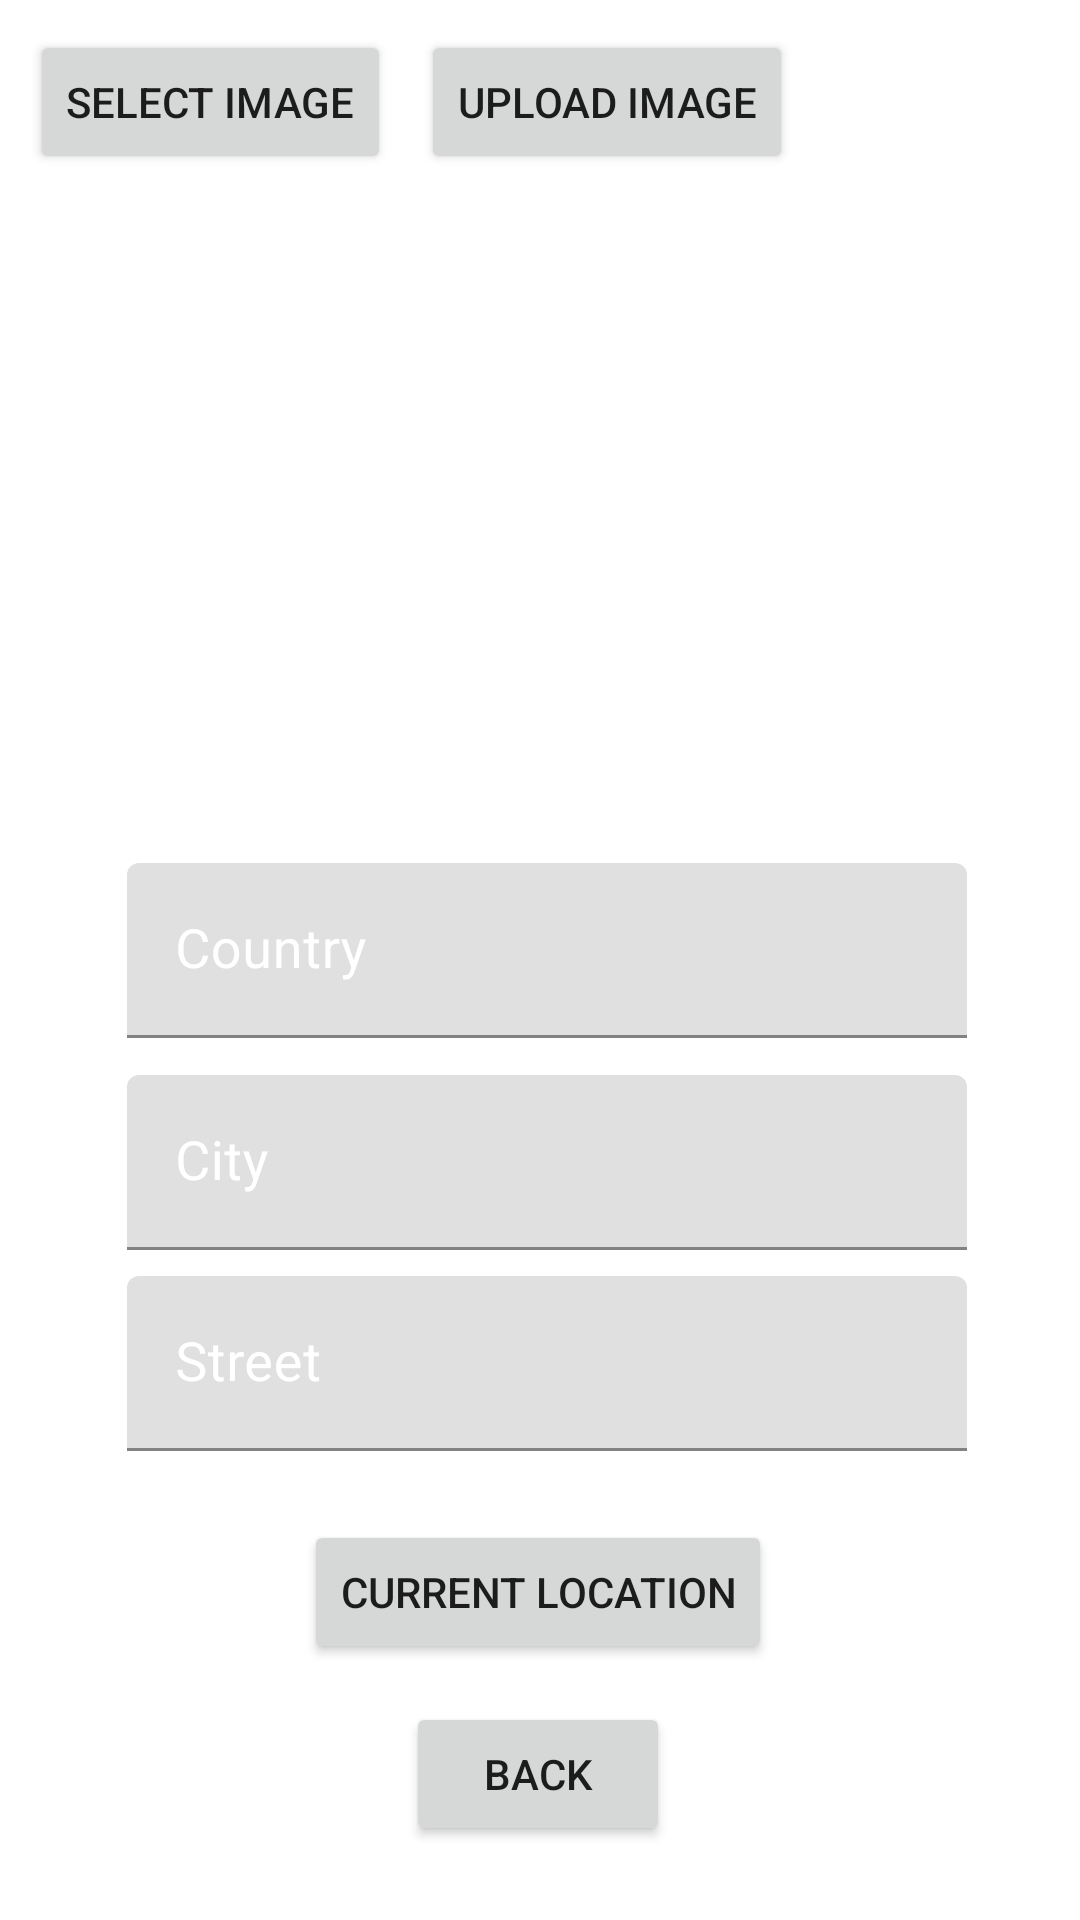

Layout XML and referenced resources for this Android screen:
<!-- AndroidManifest.xml: application theme Theme.Simov_project_1180874_1191455__1200606 -->
<!-- res/layout/activity_post.xml -->
<?xml version="1.0" encoding="utf-8"?>
<androidx.constraintlayout.widget.ConstraintLayout xmlns:android="http://schemas.android.com/apk/res/android"
    xmlns:app="http://schemas.android.com/apk/res-auto"
    xmlns:tools="http://schemas.android.com/tools"
    android:layout_width="match_parent"
    android:layout_height="match_parent"
    tools:context=".PostActivity">

    <Button android:id="@+id/selectButton"
        android:layout_width="wrap_content"
        android:layout_height="wrap_content"
        android:text="Select Image"
        app:layout_constraintStart_toStartOf="parent"
        app:layout_constraintTop_toTopOf="parent"
        android:layout_margin="10dp"/>


    <Button
        android:id="@+id/uploadButton"
        android:layout_width="wrap_content"
        android:layout_height="wrap_content"
        android:layout_margin="10dp"
        android:layout_marginStart="72dp"
        android:layout_marginTop="8dp"
        android:text="Upload Image"
        app:layout_constraintStart_toEndOf="@+id/selectButton"
        app:layout_constraintTop_toTopOf="parent" />


    <Button
        android:id="@+id/GetCurrentLo"
        android:layout_width="wrap_content"
        android:layout_height="wrap_content"
        android:layout_margin="10dp"
        android:text="Current location"
        app:layout_constraintBottom_toBottomOf="parent"
        app:layout_constraintEnd_toEndOf="parent"
        app:layout_constraintHorizontal_bias="0.497"
        app:layout_constraintStart_toStartOf="parent"
        app:layout_constraintTop_toBottomOf="@+id/Street"
        app:layout_constraintVertical_bias="0.148" />
    <Button
        android:id="@+id/goBack"
        android:layout_width="wrap_content"
        android:layout_height="wrap_content"
        android:layout_margin="10dp"
        android:text="Back"
        app:layout_constraintBottom_toBottomOf="parent"
        app:layout_constraintEnd_toEndOf="parent"
        app:layout_constraintHorizontal_bias="0.497"
        app:layout_constraintStart_toStartOf="parent"
        app:layout_constraintTop_toBottomOf="@+id/GetCurrentLo"
        app:layout_constraintVertical_bias="0.148" />

    <com.google.android.material.textfield.TextInputLayout
        android:layout_width="280dp"
        android:layout_height="wrap_content"
        android:id="@+id/Location"
        android:textColorHint="@color/white"
        app:layout_constraintBottom_toBottomOf="parent"
        app:layout_constraintEnd_toEndOf="parent"
        app:layout_constraintTop_toBottomOf="@+id/imagePreview"
        app:layout_constraintStart_toStartOf="parent"
        app:layout_constraintVertical_bias="0.053"
        app:layout_constraintHorizontal_bias="0.53">

        <com.google.android.material.textfield.TextInputEditText
            android:layout_width="match_parent"
            android:layout_height="wrap_content"
            android:hint="Country"
            android:inputType="text"
            android:textColor="@color/white"
            android:textSize="18sp"/>

    </com.google.android.material.textfield.TextInputLayout>

    <com.google.android.material.textfield.TextInputLayout
        android:layout_width="280dp"
        android:layout_height="wrap_content"
        android:id="@+id/City"
        android:textColorHint="@color/white"
        app:layout_constraintBottom_toBottomOf="parent"
        app:layout_constraintEnd_toEndOf="parent"
        app:layout_constraintTop_toBottomOf="@+id/Location"
        app:layout_constraintStart_toStartOf="parent"
        app:layout_constraintVertical_bias="0.053"
        app:layout_constraintHorizontal_bias="0.53">

        <com.google.android.material.textfield.TextInputEditText
            android:layout_width="match_parent"
            android:layout_height="wrap_content"
            android:hint="City"
            android:inputType="text"
            android:textColor="@color/white"
            android:textSize="18sp"/>

    </com.google.android.material.textfield.TextInputLayout>

    <com.google.android.material.textfield.TextInputLayout
        android:layout_width="280dp"
        android:layout_height="wrap_content"
        android:id="@+id/Street"
        android:textColorHint="@color/white"
        app:layout_constraintBottom_toBottomOf="parent"
        app:layout_constraintEnd_toEndOf="parent"
        app:layout_constraintTop_toBottomOf="@+id/City"
        app:layout_constraintStart_toStartOf="parent"
        app:layout_constraintVertical_bias="0.053"
        app:layout_constraintHorizontal_bias="0.53">

        <com.google.android.material.textfield.TextInputEditText
            android:layout_width="match_parent"
            android:layout_height="wrap_content"
            android:hint="Street"
            android:inputType="text"
            android:textColor="@color/white"
            android:textSize="18sp"/>

    </com.google.android.material.textfield.TextInputLayout>

    <ImageView
        android:id="@+id/imagePreview"
        android:layout_width="match_parent"
        android:layout_height="200dp"
        android:layout_margin="10dp"
        app:layout_constraintBottom_toBottomOf="parent"
        app:layout_constraintStart_toEndOf="parent"
        app:layout_constraintStart_toStartOf="parent"
        app:layout_constraintTop_toTopOf="parent"
        app:layout_constraintVertical_bias="0.146" />

    <ProgressBar android:id="@+id/progressBar"
        android:layout_width="wrap_content"
        android:layout_height="wrap_content"
        app:layout_constraintStart_toStartOf="parent"
        app:layout_constraintEnd_toEndOf="parent"
        app:layout_constraintTop_toTopOf="parent"
        app:layout_constraintBottom_toBottomOf="parent"
        android:visibility="gone"/>

</androidx.constraintlayout.widget.ConstraintLayout>
<!-- resources referenced by this layout -->
<resources>
  <style name="Theme.Simov_project_1180874_1191455__1200606" parent="Theme.MaterialComponents.DayNight.NoActionBar">
          
          <item name="colorPrimary">@color/purple_500</item>
          <item name="colorPrimaryVariant">@color/purple_700</item>
          <item name="colorOnPrimary">@color/white</item>
          
          <item name="colorSecondary">@color/teal_200</item>
          <item name="colorSecondaryVariant">@color/teal_700</item>
          <item name="colorOnSecondary">@color/black</item>
          
          <item name="android:statusBarColor">?attr/colorPrimaryVariant</item>
          
      </style>
  <!-- not gathered from this repository: default colours our renderer supplied (Android Studio template values) -->
  <color name="purple_500">#FF6200EE</color>
  <color name="purple_700">#FF3700B3</color>
  <color name="teal_200">#FF03DAC5</color>
  <color name="teal_700">#FF018786</color>
  <color name="black">#FF000000</color>
  <color name="white">#FFFFFFFF</color>
</resources>
